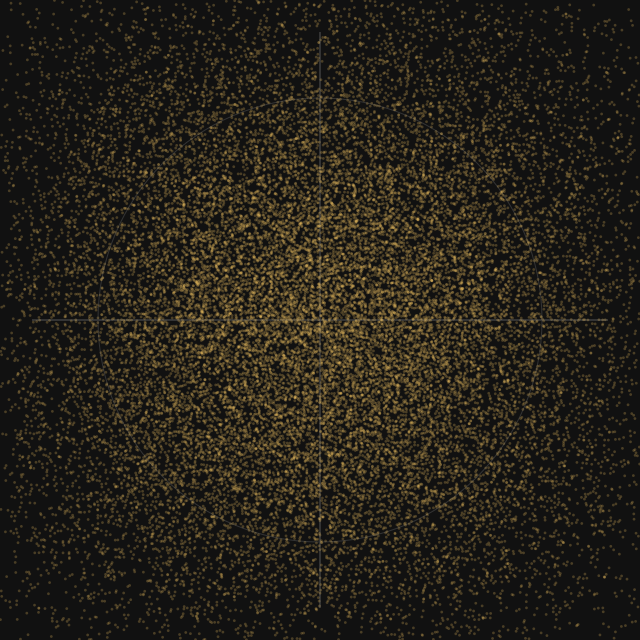

The table this chart was drawn from, first rows:
i, q, symbol, bin, qpsk4_score, carrier_rms
1.029, -1.152, 0, -156, 0.227, 0.04647
-0.583, 0.00858, 0, -155, 0.1971, 0.04502
-0.879, -0.4559, 0, -152, 0.1717, 0.04578
-0.2664, 0.4196, 0, -151, 0.1605, 0.04633
0.7375, 0.2107, 0, -146, 0.2097, 0.04617
1.235, -0.3117, 0, -143, 0.2089, 0.04846
0.4731, 0.7341, 0, -138, 0.203, 0.04369
-0.3917, 0.5335, 0, -135, 0.2485, 0.04373
-0.9516, 0.5594, 0, -134, 0.1729, 0.04522
-1.043, -0.8486, 0, -132, 0.2492, 0.04719
1.067, 0.1073, 0, -130, 0.2185, 0.0485
-0.4334, -0.3972, 0, -128, 0.2143, 0.04973
-0.6379, -0.976, 0, -123, 0.1751, 0.05042
1.004, -0.394, 0, -121, 0.1707, 0.04823
-0.2011, -0.723, 0, -119, 0.1571, 0.04604
0.1703, 0.1054, 0, -118, 0.1444, 0.04523
-0.9476, -0.8605, 0, -117, 0.1886, 0.04473
-0.711, 0.61, 0, -116, 0.2375, 0.04759
1.649, 0.1397, 0, -114, 0.1665, 0.04624
0.9225, -1.422, 0, -113, 0.3566, 0.04729
0.07052, 0.5036, 0, -112, 0.2247, 0.04787
-0.3138, -1.001, 0, -108, 0.2136, 0.04631
0.4325, 0.5043, 0, -107, 0.1424, 0.04885
-0.06859, 1.229, 0, -105, 0.17, 0.04784
0.5655, -0.03276, 0, -102, 0.1455, 0.04604
-0.3682, -1.153, 0, -97, 0.2231, 0.04683
0.5605, -0.2437, 0, -93, 0.1647, 0.04709
1.221, -1.03, 0, -92, 0.309, 0.04607
-0.7319, 0.2897, 0, -91, 0.2321, 0.04929
0.7484, -0.2876, 0, -86, 0.1722, 0.04615
0.03441, 0.2714, 0, -84, 0.1586, 0.04763
-0.2631, -0.2714, 0, -83, 0.1374, 0.04767
0.7374, 0.05658, 0, -79, 0.1862, 0.04873
-0.06916, -0.7502, 0, -76, 0.2045, 0.04816
0.1339, -0.408, 0, -74, 0.1949, 0.04921
-1.364, -0.5244, 0, -73, 0.1472, 0.04925
-0.1677, -0.4294, 0, -72, 0.2633, 0.04803
-0.9095, 0.701, 0, -69, 0.1511, 0.04853
-0.2425, 0.5124, 0, -64, 0.3114, 0.04871
0.02599, -1.691, 0, -62, 0.194, 0.04758
-0.2954, -0.2833, 0, -61, 0.1684, 0.04829
1.178, -0.3938, 0, -60, 0.1551, 0.04979
0.227, -1.169, 0, -59, 0.2104, 0.05062
-0.6409, 0.575, 0, -58, 0.2477, 0.04763
-0.8613, -0.1341, 0, -56, 0.1511, 0.04863
-0.2107, -0.01523, 0, -55, 0.2795, 0.04777
-0.6053, 0.6071, 0, -54, 0.1639, 0.04725
0.2362, 0.7221, 0, -49, 0.1452, 0.04787
-0.01778, 0.3618, 0, -48, 0.1775, 0.0474
-0.1428, 0.3267, 0, -46, 0.1383, 0.0499
-0.1964, -0.9809, 0, -43, 0.1465, 0.0504
0.4132, 0.3306, 0, -42, 0.1583, 0.04617
0.314, 0.684, 0, -41, 0.249, 0.04873
-0.5523, 0.4682, 0, -40, 0.1989, 0.04791
0.9009, 1.271, 0, -39, 0.1696, 0.04906
0.872, -0.3623, 0, -37, 0.1583, 0.0477
0.07842, -0.2353, 0, -35, 0.203, 0.04735
0.6479, 1.004, 0, -33, 0.2319, 0.0462
0.2852, 0.3311, 0, -29, 0.1848, 0.04862
0.5471, -0.07787, 0, -28, 0.1819, 0.04922
... 28,740 more rows
